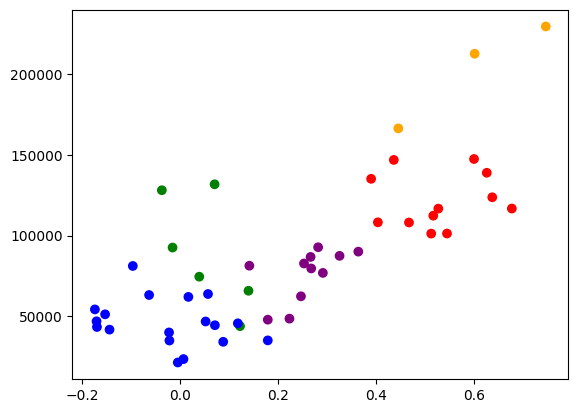

Data behind this chart, as committed beside it:
GrowthRate, RegionName, State, Volatility, AveragePrice, 2020-01-31, 2020-02-29, 2020-03-31, 2020-04-30, 2020-05-31, 2020-06-30, 2020-07-31, 2020-08-31, 2020-09-30, 2020-10-31, 2020-11-30, 2020-12-31, 2021-01-31, 2021-02-28, 2021-03-31, 2021-04-30, 2021-05-31, 2021-06-30, 2021-07-31
-0.01601, Manhattan Beach, CA, 92590, 2008887, 1936738, 1936738, 1936738, 1936738, 1936738, 1936738, 1936738, 1936738, 1936738, 1936738, 1936738, 1936738, 1936738, 1936738, 1936738, 1936738, 1936738, 1936738, 1936738
0.06987, Malibu, CA, 131758, 1442530, 1308882, 1300835, 1288382, 1271405, 1251382, 1229950, 1220439, 1227374, 1245609, 1265432, 1289213, 1319978, 1342412, 1360047, 1372788, 1394935, 1421941, 1449727, 1483471
0.7464, Kilauea, HI, 229513, 1351181, 967077, 972289, 979422, 985925, 989669, 992396, 998304, 1009370, 1023837, 1036045, 1049066, 1063997, 1082137, 1103920, 1124029, 1140378, 1158557, 1182959, 1210886
-0.0379, Saint Helena, CA, 128085, 1332897, 1201798, 1215954, 1236434, 1260489, 1271309, 1273199, 1264103, 1254169, 1250403, 1251990, 1266915, 1285916, 1305824, 1322661, 1335421, 1355204, 1379634, 1404111, 1420088
0.601, Laguna Beach, CA, 212636, 1327442, 994285, 996391, 997172, 992603, 986362, 978813, 974225, 978590, 991455, 1011591, 1034738, 1060906, 1083866, 1104715, 1121404, 1143261, 1166161, 1185626, 1204207
0.03855, Bolinas, CA, 74533, 1276315, 1150902, 1203699, 1270285, 1318607, 1332385, 1322458, 1304304, 1274654, 1245741, 1212075, 1197182, 1196223, 1207594, 1222400, 1237817, 1254135, 1270883, 1285151, 1305086
0.4451, Coronado, CA, 166395, 1204311, 973425, 968981, 970275, 981620, 997609, 1003212, 992399, 968724, 951058, 946451, 954253, 967813, 981830, 995633, 1008642, 1021667, 1037998, 1059473, 1086764
0.1218, Los Altos, CA, 43907, 1187318, 1155476, 1162780, 1170033, 1169486, 1160134, 1145145, 1132629, 1129127, 1134821, 1141783, 1148638, 1152850, 1152351, 1146607, 1138688, 1134772, 1137399, 1140896, 1149309
0.139, Saratoga, CA, 65814, 1173034, 1085656, 1097093, 1109692, 1112397, 1101771, 1085334, 1069624, 1063971, 1067319, 1074221, 1081154, 1087749, 1092171, 1094246, 1093583, 1096331, 1100637, 1104301, 1117623
0.4359, Nantucket, MA, 146857, 1135746, 912253, 924297, 934113, 941735, 942990, 940108, 924059, 914806, 914734, 919186, 924447, 930097, 936132, 943599, 950458, 959363, 974995, 993950, 1018711
